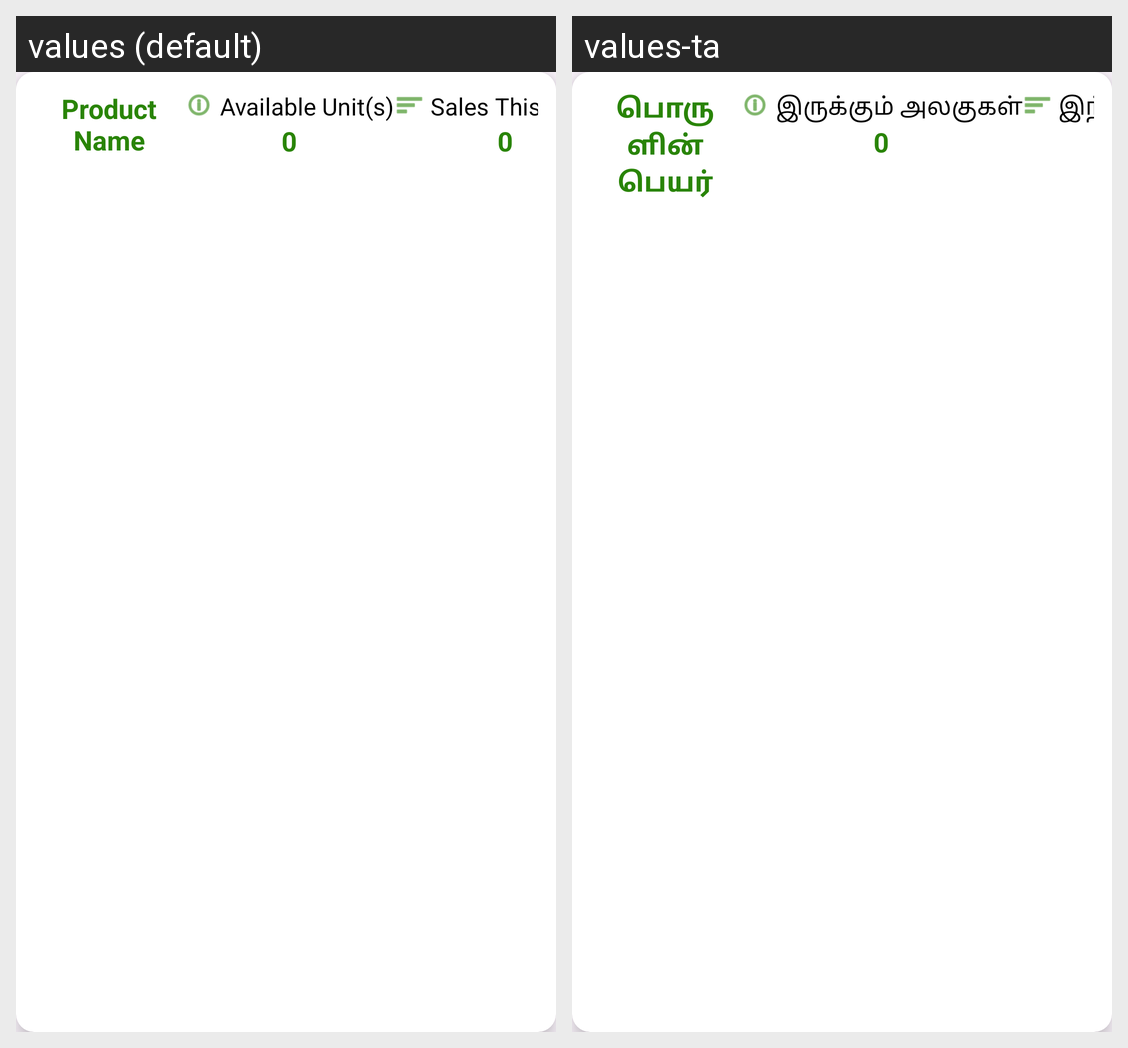

Here is an Android app screen in its default locale and in the app's own translations. Write out the translated-string differences for the strings that appear on this screen.
Android screen res/layout/dashboard_style.xml rendered under 2 locales, left to right: values (default), values-ta. Device: Nexus 5 (rendered at 1080×1920; each locale shown at half size, 540×960, under a caption strip naming it); theme Theme.StockManagement.
Strings drawn on this screen, with the default value and each locale's value (text and hints the layout hard-codes, and strings that could not be matched under every locale, appear in the picture but are not listed):

dash_product_name
  values: Product Name
  values-ta: பொருளின் பெயர்

dash_available_unit_s
  values: Available Unit(s)
  values-ta: இருக்கும் அலகுகள்

zero
  values: 0
  values-ta: 0

dash_sales_this_month
  values: Sales This Month
  values-ta: இந்த மாத விற்பனை
